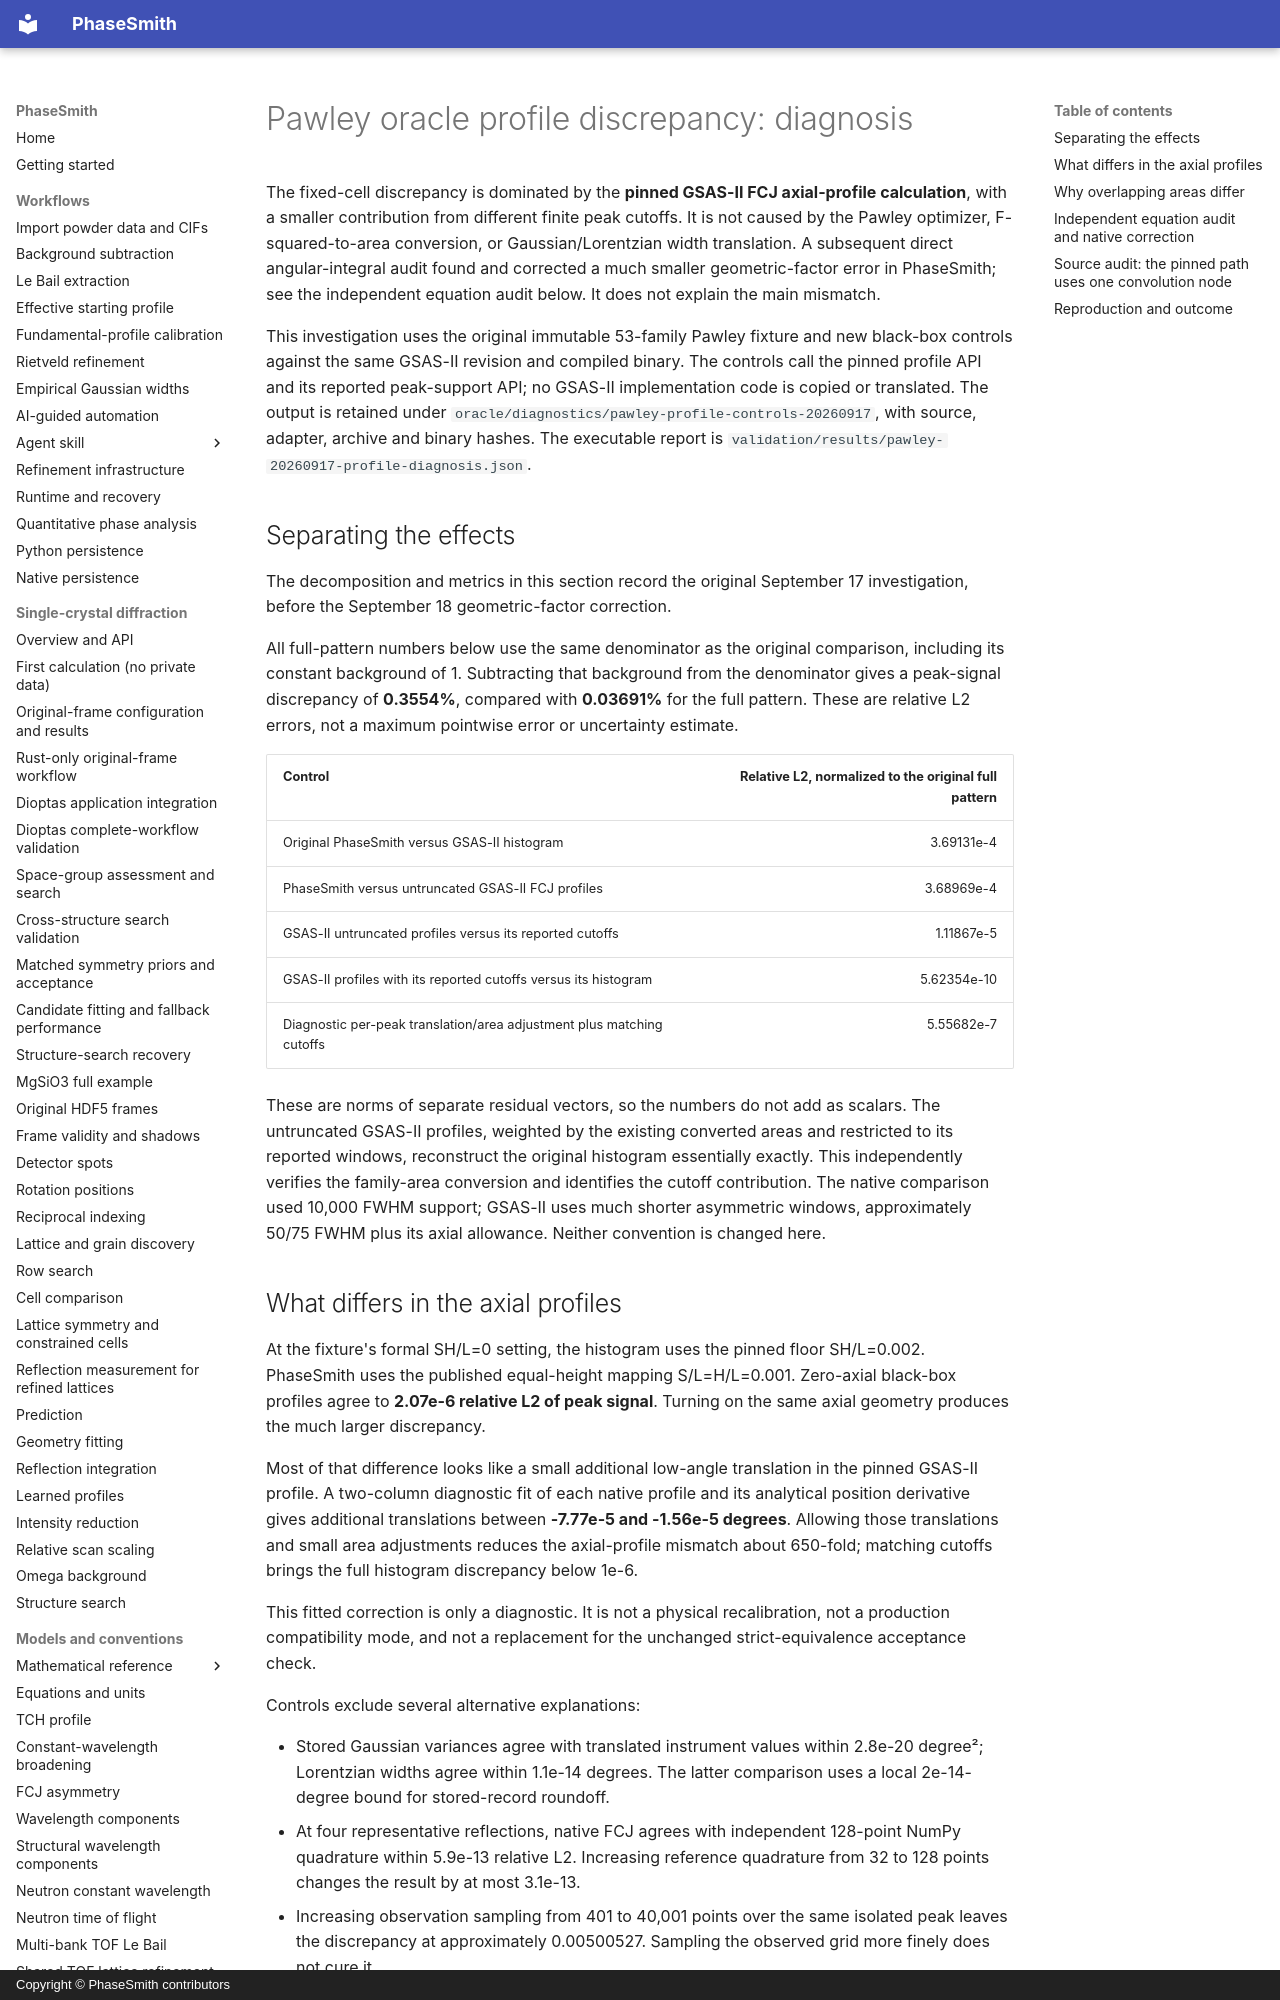

repository: CPrescher/PhaseSmith · page: pawley-profile-diagnosis/index.html · generator: mkdocs · copyright: Copyright © PhaseSmith contributors

# Pawley oracle profile discrepancy: diagnosis

The fixed-cell discrepancy is dominated by the **pinned GSAS-II FCJ axial-profile
calculation**, with a smaller contribution from different finite peak cutoffs.
It is not caused by the Pawley optimizer, F-squared-to-area conversion, or
Gaussian/Lorentzian width translation. A subsequent direct angular-integral
audit found and corrected a much smaller geometric-factor error in PhaseSmith;
see the independent equation audit below. It does not explain the main mismatch.

This investigation uses the original immutable 53-family Pawley fixture and
new black-box controls against the same GSAS-II revision and compiled binary.
The controls call the pinned profile API and its reported peak-support API;
no GSAS-II implementation code is copied or translated. The output is retained
under `oracle/diagnostics/pawley-profile-controls-20260917`, with source,
adapter, archive and binary hashes. The executable report is
`validation/results/pawley-20260917-profile-diagnosis.json`.

## Separating the effects

The decomposition and metrics in this section record the original September 17
investigation, before the September 18 geometric-factor correction.

All full-pattern numbers below use the same denominator as the original
comparison, including its constant background of 1. Subtracting that background
from the denominator gives a peak-signal discrepancy of **0.3554%**, compared
with **0.03691%** for the full pattern. These are relative L2 errors, not a
maximum pointwise error or uncertainty estimate.

| Control | Relative L2, normalized to the original full pattern |
| --- | ---: |
| Original PhaseSmith versus GSAS-II histogram | 3.69131e-4 |
| PhaseSmith versus untruncated GSAS-II FCJ profiles | 3.68969e-4 |
| GSAS-II untruncated profiles versus its reported cutoffs | 1.11867e-5 |
| GSAS-II profiles with its reported cutoffs versus its histogram | 5.62354e-10 |
| Diagnostic per-peak translation/area adjustment plus matching cutoffs | 5.55682e-7 |

These are norms of separate residual vectors, so the numbers do not add as
scalars. The untruncated GSAS-II profiles, weighted by the existing converted
areas and restricted to its reported windows, reconstruct the original
histogram essentially exactly. This independently verifies the family-area
conversion and identifies the cutoff contribution. The native comparison used
10,000 FWHM support; GSAS-II uses much shorter asymmetric windows, approximately
50/75 FWHM plus its axial allowance. Neither convention is changed here.
